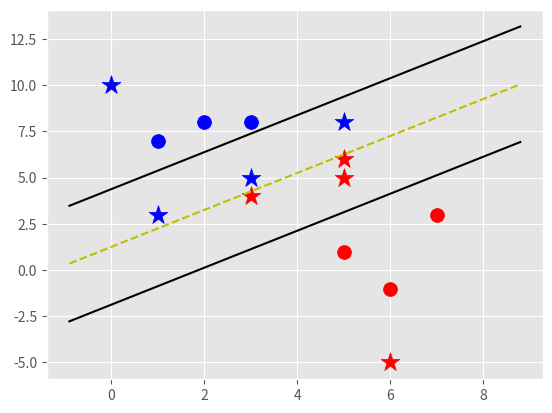

Here is the Python script that generated this plot:
import matplotlib.pyplot as plt
from matplotlib import style
import numpy as np
style.use('ggplot')
# %%
class Support_Vector_Machine:
    def __init__(self, visualization=True):
        self.visualization = visualization
        self.colors = {1:'r',-1:'b'}
        if self.visualization:
            self.fig = plt.figure()
            self.ax = self.fig.add_subplot(1,1,1)
    # train
    def fit(self, data):
        self.data = data
        # { ||w||: [w,b] }
        opt_dict = {}

        transforms = [[1,1],
                      [-1,1],
                      [-1,-1],
                      [1,-1]]

        all_data = []
        for yi in self.data:
            for featureset in self.data[yi]:
                for feature in featureset:
                    all_data.append(feature)
        self.max_feature_value = max(all_data)
        self.min_feature_value = min(all_data)
        all_data = None

        # support vectors yi(xi.w+b) = 1


        step_sizes = [self.max_feature_value * 0.1,
                      self.max_feature_value * 0.01,
                      # point of expense:
                      # self.max_feature_value * 0.001,
                      ]



        # extremely expensive
        b_range_multiple = 5
        # we dont need to take as small of steps
        # with b as we do w
        b_multiple = 5
        latest_optimum = self.max_feature_value*10

        for step in step_sizes:
            w = np.array([latest_optimum,latest_optimum])
            # we can do this because convex
            optimized = False
            while not optimized:
                for b in np.arange(-1*(self.max_feature_value*b_range_multiple),
                                   self.max_feature_value*b_range_multiple,
                                   step*b_multiple):
                    for transformation in transforms:
                        w_t = w*transformation
                        found_option = True
                        # weakest link in the SVM fundamentally
                        # SMO attempts to fix this a bit
                        # yi(xi.w+b) >= 1
                        #
                        # #### add a break here later..
                        for i in self.data:
                            for xi in self.data[i]:
                                yi=i
                                if not yi*(np.dot(w_t,xi)+b) >= 1:
                                    found_option = False
                                    #print(xi,':',yi*(np.dot(w_t,xi)+b))

                        if found_option:
                            opt_dict[np.linalg.norm(w_t)] = [w_t,b]

                if w[0] < 0:
                    optimized = True
                    print('Optimized a step.')
                else:
                    w = w - step

            norms = sorted([n for n in opt_dict])
            #||w|| : [w,b]
            opt_choice = opt_dict[norms[0]]
            self.w = opt_choice[0]
            self.b = opt_choice[1]
            latest_optimum = opt_choice[0][0]+step*2

        for i in self.data:
            for xi in self.data[i]:
                yi=i
                print(xi,':',yi*(np.dot(self.w,xi)+self.b))

    def predict(self,features):
        # sign( x.w+b )
        classification = np.sign(np.dot(np.array(features),self.w)+self.b)
        if classification !=0 and self.visualization:
            self.ax.scatter(features[0], features[1], s=200, marker='*', c=self.colors[classification])
        return classification

    def visualize(self):
        [[self.ax.scatter(x[0],x[1],s=100,color=self.colors[i]) for x in data_dict[i]] for i in data_dict]

        # hyperplane = x.w+b
        # v = x.w+b
        # psv = 1
        # nsv = -1
        # dec = 0
        def hyperplane(x,w,b,v):
            return (-w[0]*x-b+v) / w[1]

        datarange = (self.min_feature_value*0.9,self.max_feature_value*1.1)
        hyp_x_min = datarange[0]
        hyp_x_max = datarange[1]

        # (w.x+b) = 1
        # positive support vector hyperplane
        psv1 = hyperplane(hyp_x_min, self.w, self.b, 1)
        psv2 = hyperplane(hyp_x_max, self.w, self.b, 1)
        self.ax.plot([hyp_x_min,hyp_x_max],[psv1,psv2], 'k')

        # (w.x+b) = -1
        # negative support vector hyperplane
        nsv1 = hyperplane(hyp_x_min, self.w, self.b, -1)
        nsv2 = hyperplane(hyp_x_max, self.w, self.b, -1)
        self.ax.plot([hyp_x_min,hyp_x_max],[nsv1,nsv2], 'k')

        # (w.x+b) = 0
        # positive support vector hyperplane
        db1 = hyperplane(hyp_x_min, self.w, self.b, 0)
        db2 = hyperplane(hyp_x_max, self.w, self.b, 0)
        self.ax.plot([hyp_x_min,hyp_x_max],[db1,db2], 'y--')

        plt.show()

data_dict = {-1:np.array([[1,7],
                          [2,8],
                          [3,8],]),

             1:np.array([[5,1],
                         [6,-1],
                         [7,3],])}
# %%
svm = Support_Vector_Machine()
svm.fit(data=data_dict)

predict_us = [[0,10],
              [1,3],
              [3,4],
              [3,5],
              [5,5],
              [5,6],
              [6,-5],
              [5,8]]

for p in predict_us:
    svm.predict(p)

svm.visualize()
